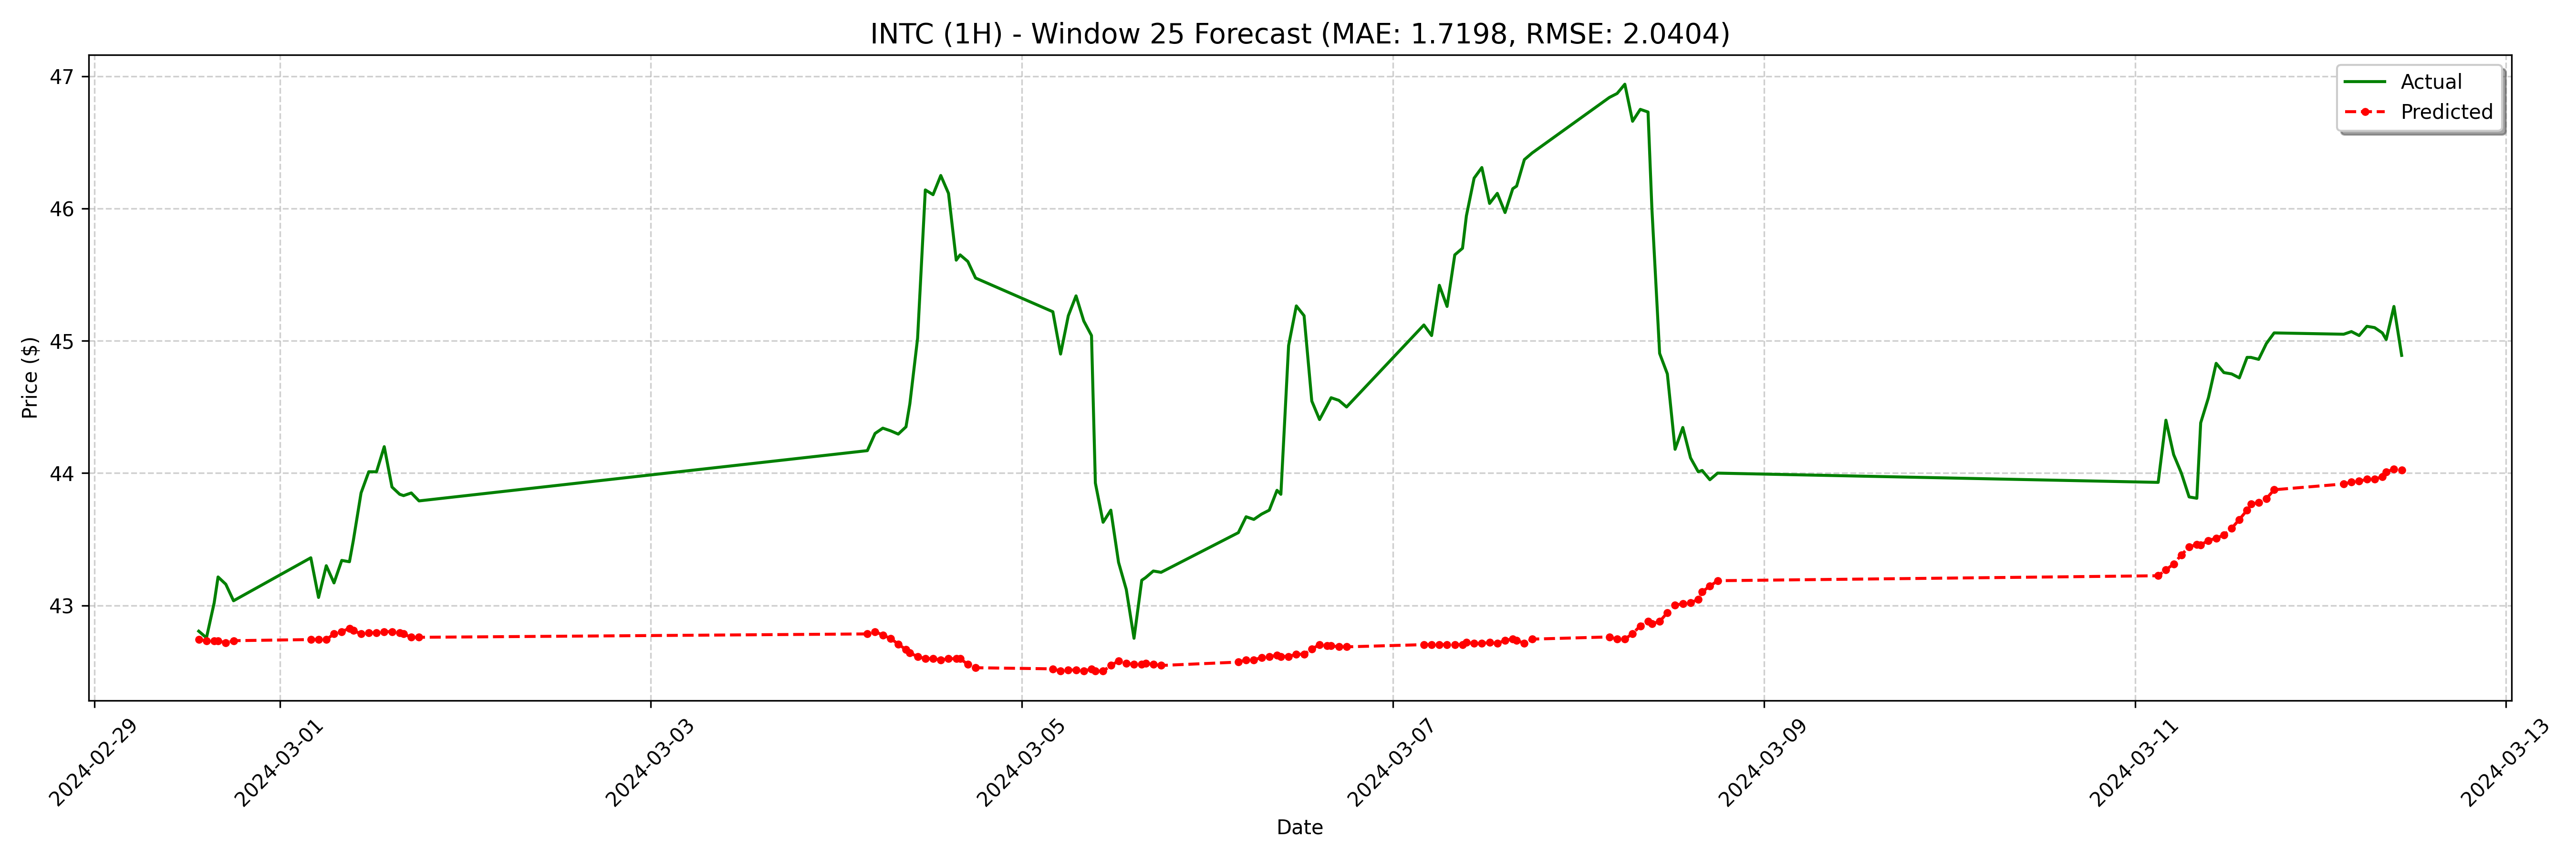

The table this chart was drawn from, first rows:
date, actual, forecast
2024-02-29 13:30:00-05:00, 42.8, 42.74
2024-02-29 14:30:00-05:00, 42.76, 42.73
2024-02-29 15:30:00-05:00, 43.02, 42.73
2024-02-29 16:00:00-05:00, 43.22, 42.73
2024-02-29 17:00:00-05:00, 43.16, 42.72
2024-02-29 18:00:00-05:00, 43.03, 42.73
2024-03-01 04:00:00-05:00, 43.36, 42.74
2024-03-01 05:00:00-05:00, 43.06, 42.74
2024-03-01 06:00:00-05:00, 43.3, 42.74
2024-03-01 07:00:00-05:00, 43.17, 42.78
2024-03-01 08:00:00-05:00, 43.34, 42.8
2024-03-01 09:00:00-05:00, 43.33, 42.83
2024-03-01 09:30:00-05:00, 43.49, 42.81
2024-03-01 10:30:00-05:00, 43.85, 42.78
2024-03-01 11:30:00-05:00, 44.01, 42.79
2024-03-01 12:30:00-05:00, 44.01, 42.79
2024-03-01 13:30:00-05:00, 44.2, 42.8
2024-03-01 14:30:00-05:00, 43.9, 42.8
2024-03-01 15:30:00-05:00, 43.84, 42.79
2024-03-01 16:00:00-05:00, 43.83, 42.78
2024-03-01 17:00:00-05:00, 43.85, 42.76
2024-03-01 18:00:00-05:00, 43.79, 42.76
2024-03-04 04:00:00-05:00, 44.17, 42.78
2024-03-04 05:00:00-05:00, 44.3, 42.8
2024-03-04 06:00:00-05:00, 44.34, 42.78
2024-03-04 07:00:00-05:00, 44.32, 42.75
2024-03-04 08:00:00-05:00, 44.3, 42.71
2024-03-04 09:00:00-05:00, 44.35, 42.67
2024-03-04 09:30:00-05:00, 44.52, 42.64
2024-03-04 10:30:00-05:00, 45.02, 42.61
2024-03-04 11:30:00-05:00, 46.14, 42.6
2024-03-04 12:30:00-05:00, 46.1, 42.6
2024-03-04 13:30:00-05:00, 46.25, 42.59
2024-03-04 14:30:00-05:00, 46.12, 42.6
2024-03-04 15:30:00-05:00, 45.61, 42.6
2024-03-04 16:00:00-05:00, 45.65, 42.6
2024-03-04 17:00:00-05:00, 45.6, 42.55
2024-03-04 18:00:00-05:00, 45.48, 42.53
2024-03-05 04:00:00-05:00, 45.22, 42.52
2024-03-05 05:00:00-05:00, 44.9, 42.5
2024-03-05 06:00:00-05:00, 45.19, 42.51
2024-03-05 07:00:00-05:00, 45.34, 42.51
2024-03-05 08:00:00-05:00, 45.15, 42.5
2024-03-05 09:00:00-05:00, 45.04, 42.52
2024-03-05 09:30:00-05:00, 43.92, 42.5
2024-03-05 10:30:00-05:00, 43.63, 42.5
2024-03-05 11:30:00-05:00, 43.72, 42.55
2024-03-05 12:30:00-05:00, 43.33, 42.58
2024-03-05 13:30:00-05:00, 43.12, 42.56
2024-03-05 14:30:00-05:00, 42.75, 42.55
2024-03-05 15:30:00-05:00, 43.19, 42.55
2024-03-05 16:00:00-05:00, 43.21, 42.56
2024-03-05 17:00:00-05:00, 43.26, 42.55
2024-03-05 18:00:00-05:00, 43.25, 42.55
2024-03-06 04:00:00-05:00, 43.55, 42.57
2024-03-06 05:00:00-05:00, 43.67, 42.59
2024-03-06 06:00:00-05:00, 43.65, 42.59
2024-03-06 07:00:00-05:00, 43.69, 42.61
2024-03-06 08:00:00-05:00, 43.72, 42.61
2024-03-06 09:00:00-05:00, 43.87, 42.62
... 68 more rows
